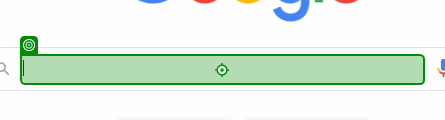
Task: Ericsson Travel Desk
Workflow: Weather Details

Step 1: type "["weather in " +in_City]"

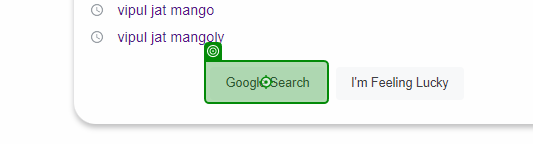
Step 2: click

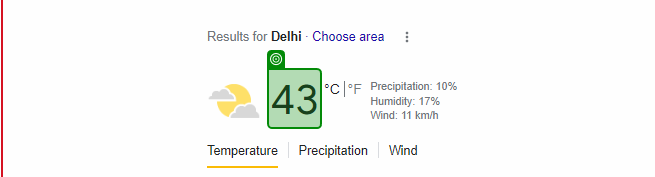
Step 3: get-text